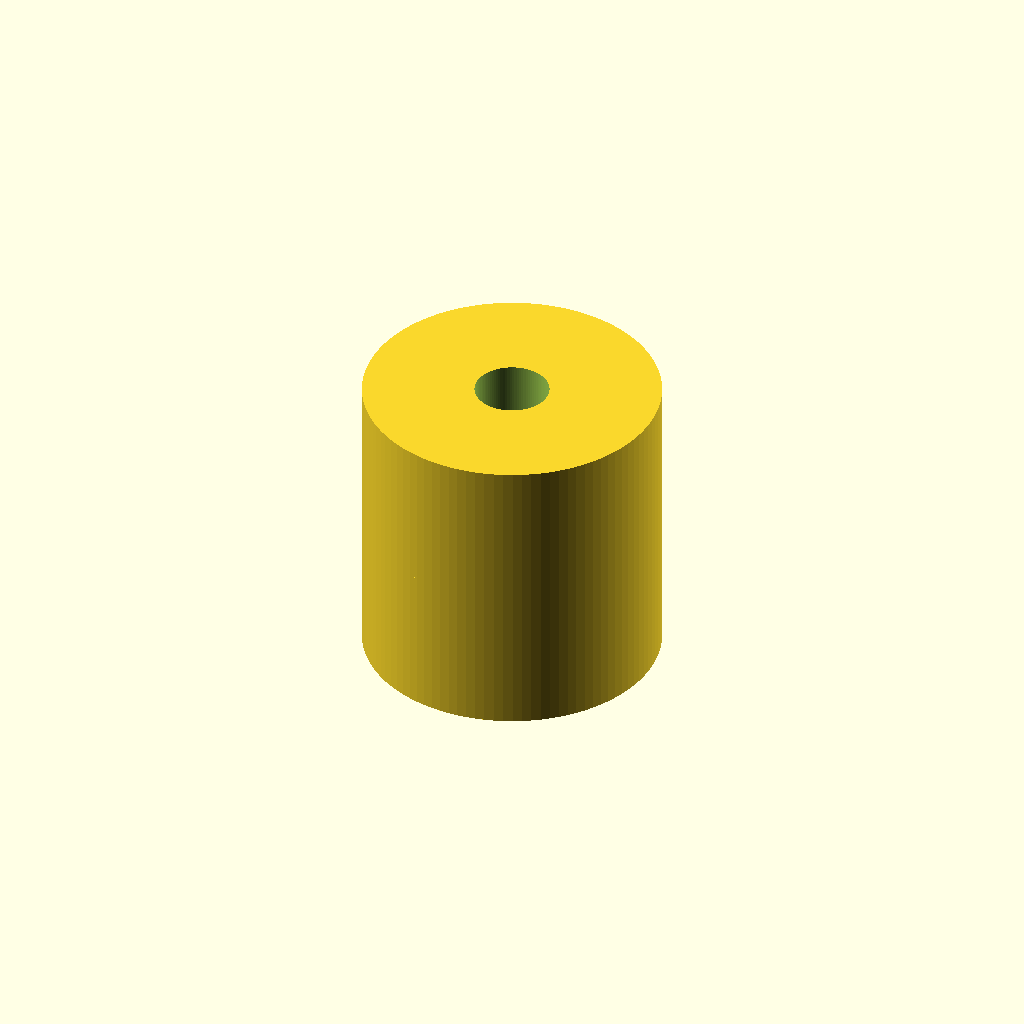
Cell 1 — every parameter at its default value.
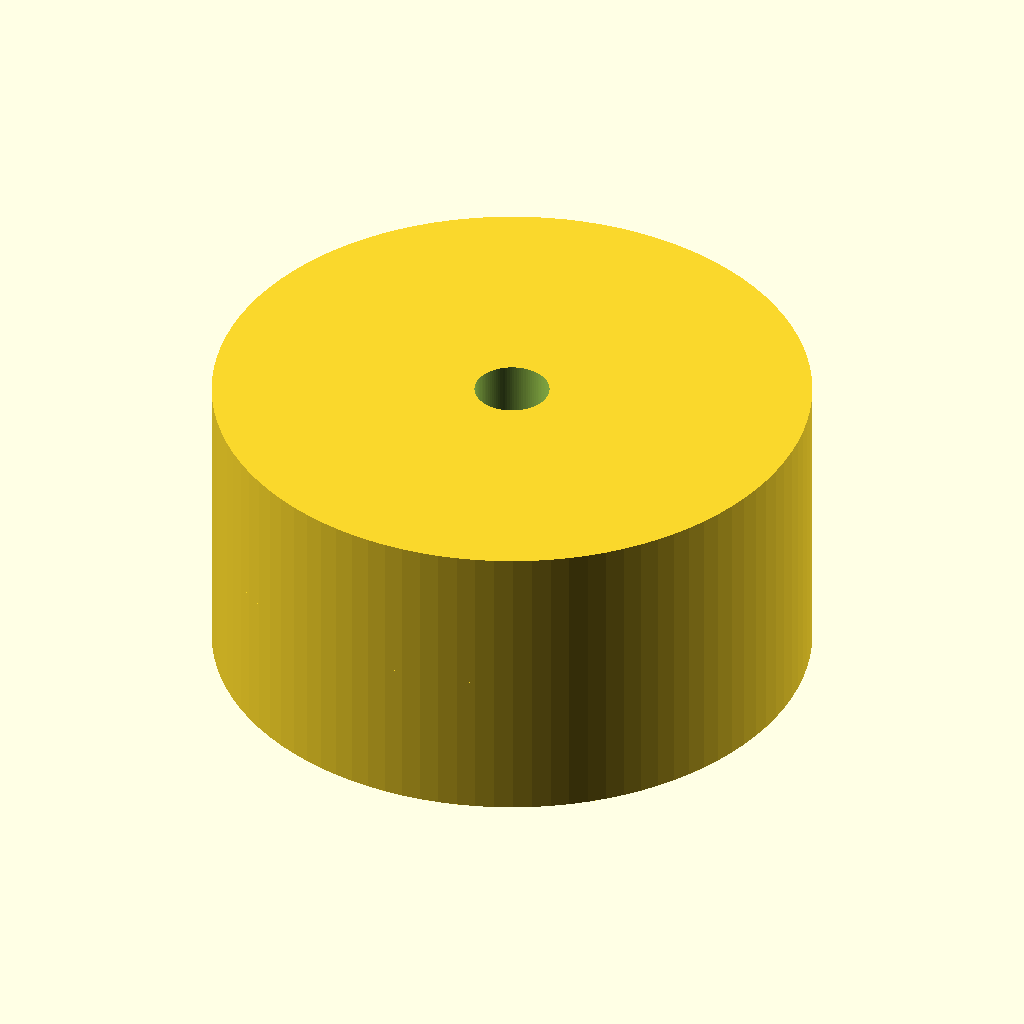
Cell 2: the same model with clamp_diameter = 80.
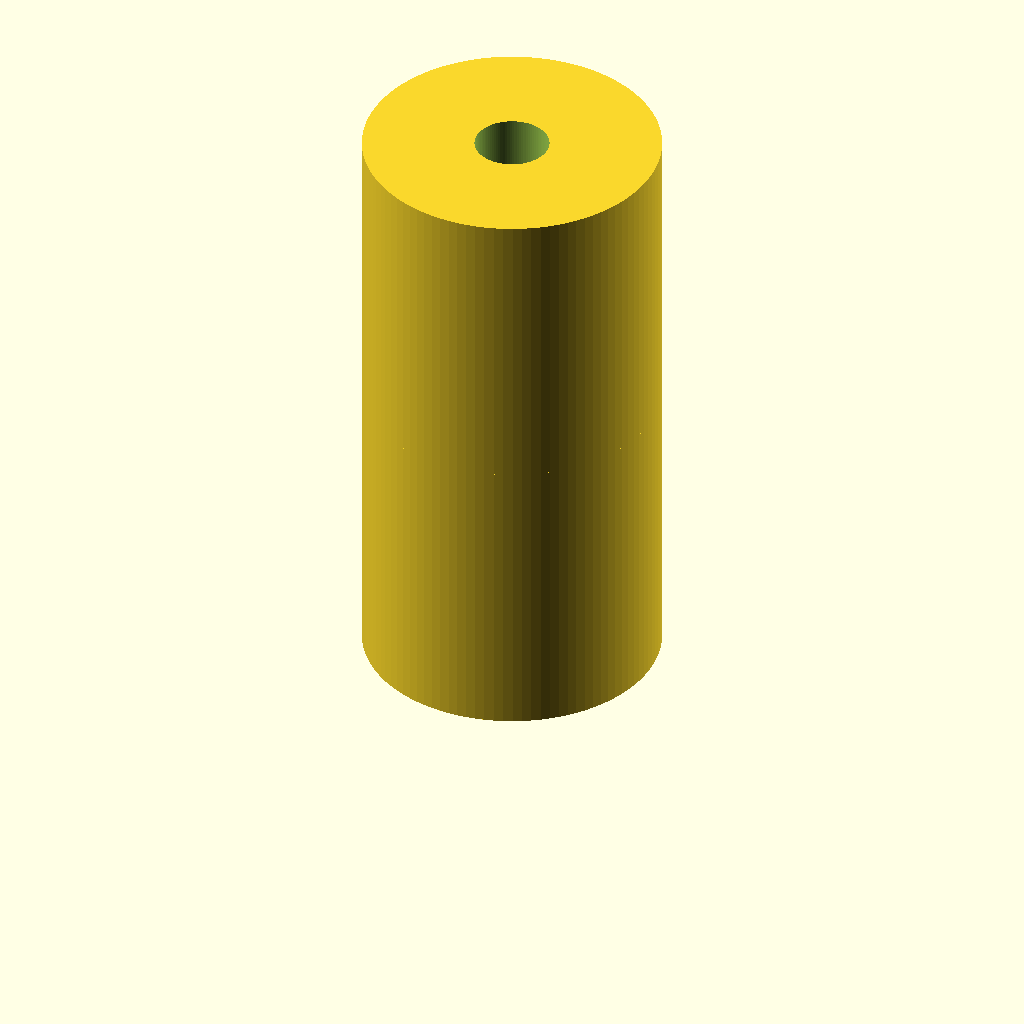
Cell 3: the same model with clamp_length = 40.
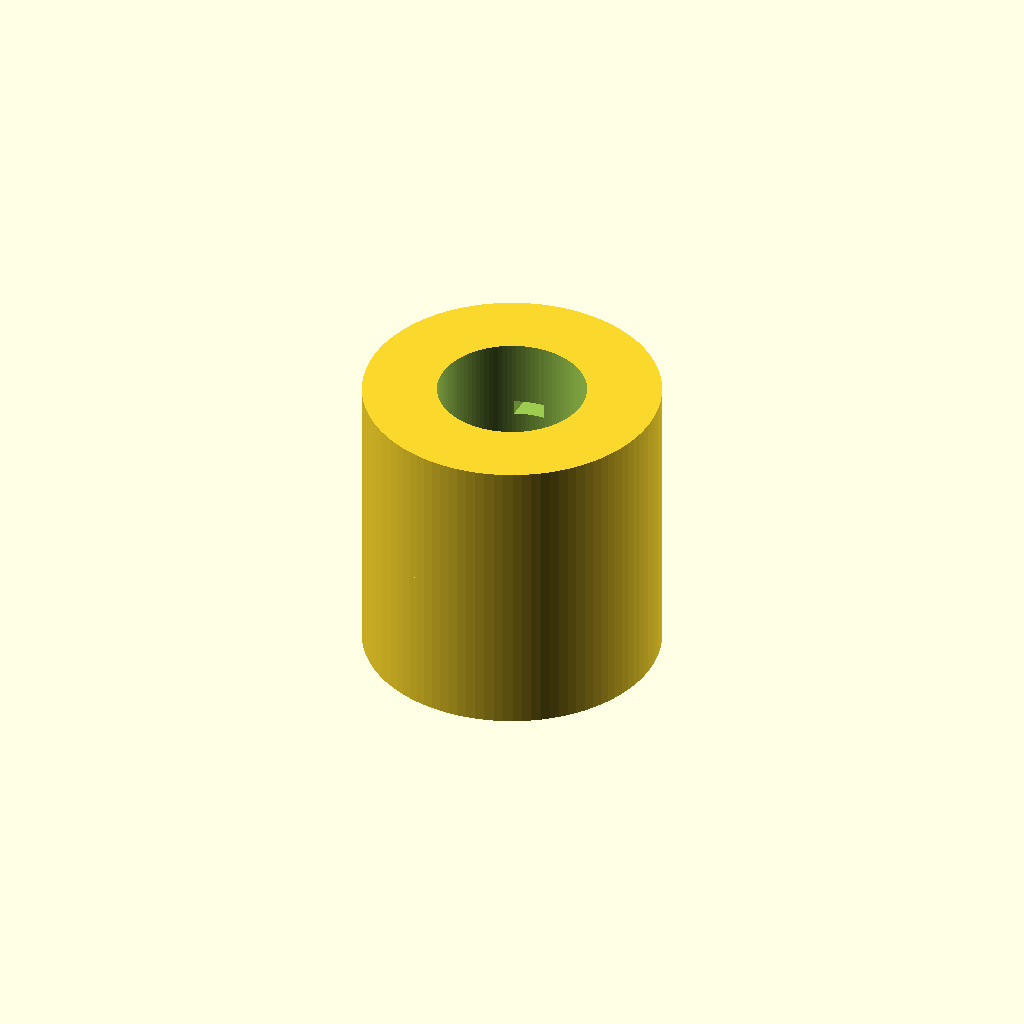
Cell 4: bore_diameter = 20 (everything else at default).
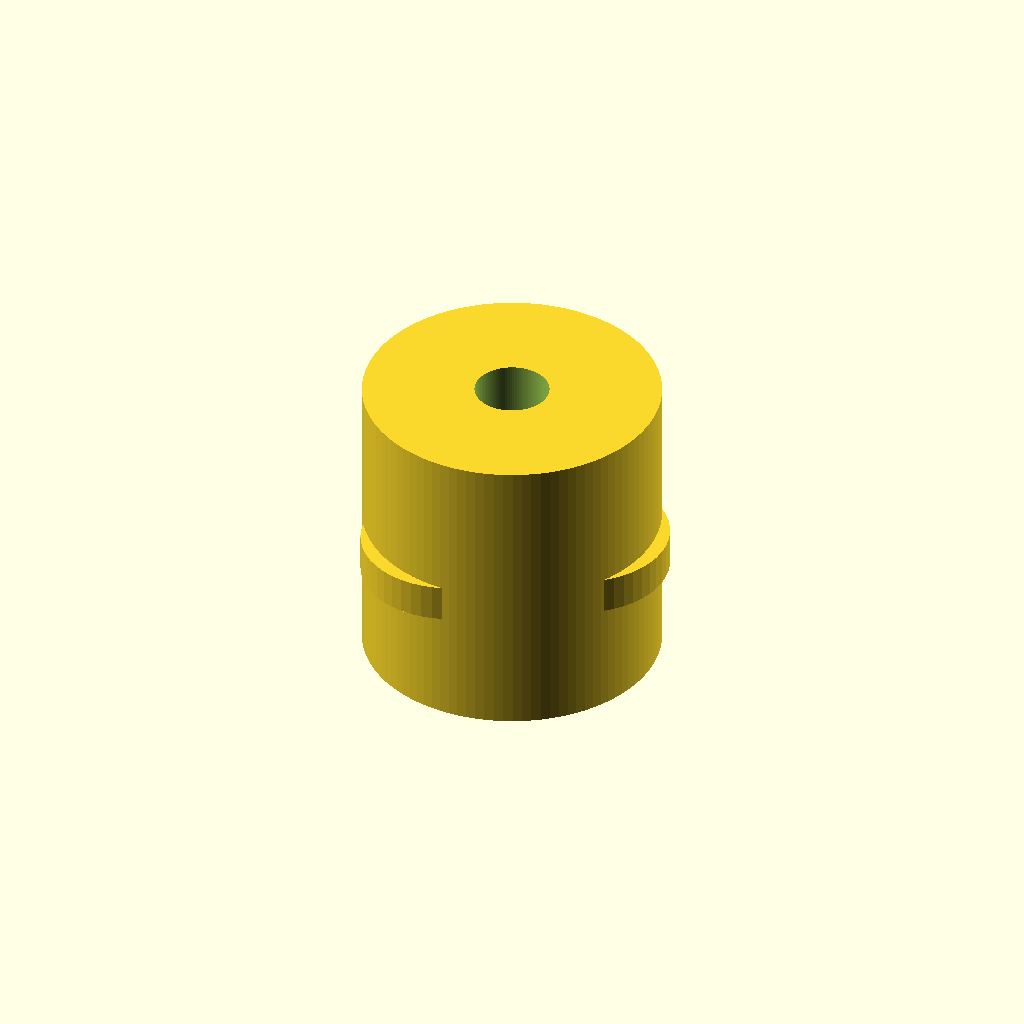
Cell 5: spider_lobe_radius = 12 (everything else at default).
All cells are drawn from one camera (rotation 55°, 0°, 25°, orthographic, colour scheme Cornfield), so only the parameter changes between them.
OpenSCAD source file TracePart/objfile_1/output_0/objfile_1.scad:

// Parameters
clamp_diameter = 40;
clamp_length = 20;
bore_diameter = 10;
spider_thickness = 5;
spider_lobe_radius = 6;
spider_lobe_count = 3;
keyway_width = 4;
keyway_depth = 2;

// Module: Clamp Half
module clamp_half(mirror=false) {
    difference() {
        // Main body
        cylinder(d=clamp_diameter, h=clamp_length, $fn=100);

        // Central bore
        translate([0, 0, -1])
            cylinder(d=bore_diameter, h=clamp_length + 2, $fn=100);

        // Semi-circular cutout for spider
        translate([0, 0, mirror ? 0 : clamp_length - spider_thickness])
            cylinder(d=spider_lobe_radius * 2 + 2, h=spider_thickness + 1, $fn=100);

        // Keyway slot
        translate([-keyway_width/2, clamp_diameter/2 - keyway_depth, clamp_length/2])
            rotate([90, 0, 0])
                cube([keyway_width, keyway_depth, clamp_length], center=true);

        // Interlocking profile (simple notch)
        translate([clamp_diameter/4, 0, clamp_length/2])
            rotate([0, 90, 0])
                cube([2, 6, 6], center=true);
    }
}

// Module: Central Spider
module central_spider() {
    difference() {
        // Base cylinder
        cylinder(d=clamp_diameter - 2, h=spider_thickness, $fn=100);

        // Cut out center bore
        translate([0, 0, -1])
            cylinder(d=bore_diameter, h=spider_thickness + 2, $fn=100);
    }

    // Add lobes
    for (i = [0 : 360/spider_lobe_count : 359]) {
        rotate([0, 0, i])
            translate([clamp_diameter/4, 0, 0])
                cylinder(d=spider_lobe_radius * 2, h=spider_thickness, $fn=50);
    }
}

// Assembly
module coupling_assembly() {
    // Left clamp half
    clamp_half();

    // Central spider
    translate([0, 0, clamp_length - spider_thickness])
        central_spider();

    // Right clamp half (mirrored)
    translate([0, 0, clamp_length])
        clamp_half(mirror=true);
}

// Render the full assembly
coupling_assembly();
Parameter table extracted from the source (name, type, default, range or options):
clamp_diameter: number, default 40
clamp_length: number, default 20
bore_diameter: number, default 10
spider_thickness: number, default 5
spider_lobe_radius: number, default 6
spider_lobe_count: number, default 3
keyway_width: number, default 4
keyway_depth: number, default 2
